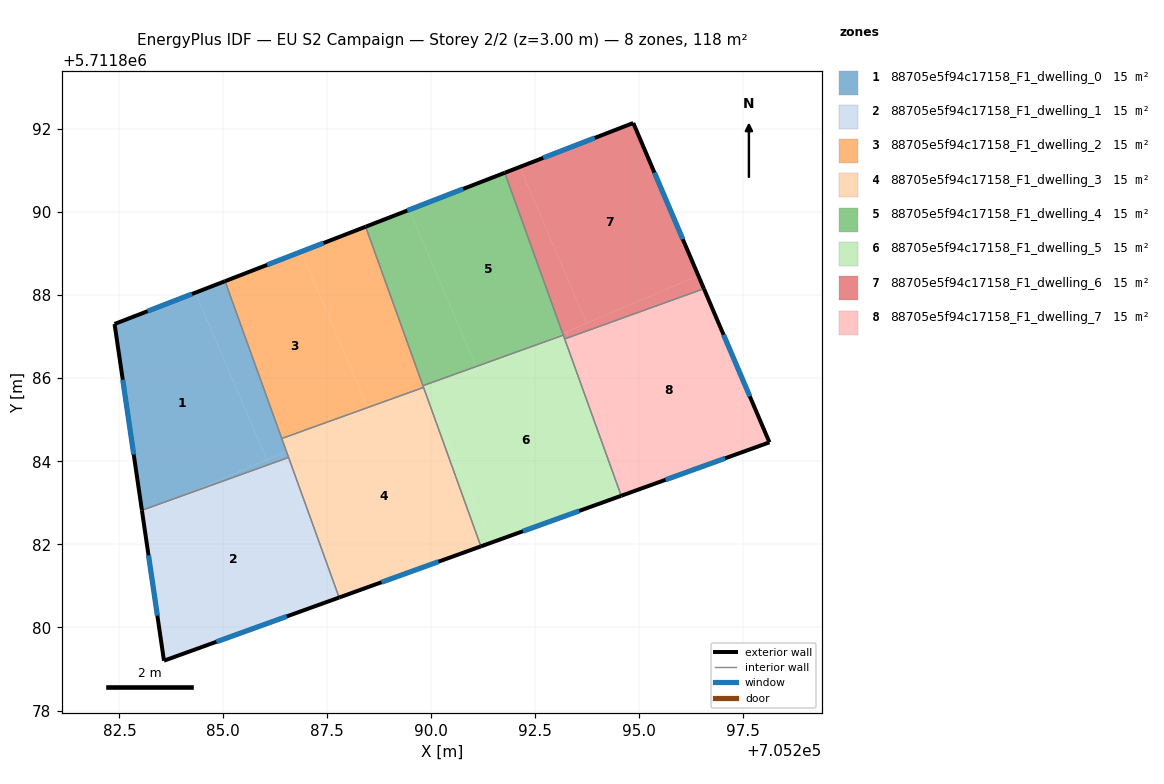
=== STOREY PLAN SPEC (per zone: floor XY polygon, exterior-wall plan segments, windows/doors) ===
zone 1: 88705e5f94c17158_F1_dwelling_0  (14.8 m²)
  floor: (705284.33, 5711888.06) (705286.05, 5711884.04) (705284.07, 5711883.19) (705283.04, 5711882.82) (705282.38, 5711887.30)
  floor: (705286.38, 5711884.18) (705286.44, 5711884.04) (705284.07, 5711883.19)
  floor: (705285.04, 5711888.33) (705286.52, 5711884.24) (705286.05, 5711884.04) (705284.33, 5711888.06)
  floor: (705286.52, 5711884.24) (705286.57, 5711884.09) (705286.44, 5711884.04) (705286.38, 5711884.18)
  exterior wall: (705285.04, 5711888.33) – (705282.38, 5711887.30)  [2.9 m]
    window: (705284.25, 5711888.02) – (705283.18, 5711887.61)  [1.4 m²]
  exterior wall: (705282.38, 5711887.30) – (705283.04, 5711882.82)  [4.5 m]
    window: (705282.58, 5711885.96) – (705282.85, 5711884.16)  [2.2 m²]
  interior walls: 3
zone 2: 88705e5f94c17158_F1_dwelling_1  (14.8 m²)
  floor: (705286.44, 5711884.04) (705287.42, 5711881.74) (705287.79, 5711880.72) (705283.57, 5711879.20) (705283.05, 5711882.75) (705284.07, 5711883.19)
  floor: (705284.07, 5711883.19) (705283.05, 5711882.75) (705283.04, 5711882.82)
  floor: (705286.57, 5711884.09) (705287.42, 5711881.74) (705286.44, 5711884.04)
  exterior wall: (705283.57, 5711879.20) – (705287.79, 5711880.72)  [4.5 m]
    window: (705284.83, 5711879.66) – (705286.53, 5711880.26)  [2.2 m²]
  exterior wall: (705283.04, 5711882.82) – (705283.57, 5711879.20)  [3.7 m]
    window: (705283.20, 5711881.74) – (705283.41, 5711880.28)  [1.8 m²]
  interior walls: 2
zone 3: 88705e5f94c17158_F1_dwelling_2  (14.8 m²)
  floor: (705286.88, 5711889.04) (705288.48, 5711885.29) (705286.41, 5711884.55) (705285.04, 5711888.33)
  floor: (705288.43, 5711889.64) (705289.82, 5711885.78) (705288.48, 5711885.29) (705286.88, 5711889.04)
  exterior wall: (705288.43, 5711889.64) – (705285.04, 5711888.33)  [3.6 m]
    window: (705287.41, 5711889.25) – (705286.06, 5711888.73)  [1.8 m²]
  interior walls: 4
zone 4: 88705e5f94c17158_F1_dwelling_3  (14.8 m²)
  floor: (705289.86, 5711885.66) (705291.20, 5711881.95) (705287.85, 5711880.74) (705287.42, 5711881.74) (705286.52, 5711884.24)
  floor: (705287.42, 5711881.74) (705287.85, 5711880.74) (705287.79, 5711880.72)
  floor: (705288.48, 5711885.29) (705288.56, 5711885.11) (705286.52, 5711884.24) (705286.41, 5711884.55)
  floor: (705289.82, 5711885.78) (705289.86, 5711885.66) (705288.56, 5711885.11) (705288.48, 5711885.29)
  exterior wall: (705287.79, 5711880.72) – (705291.20, 5711881.95)  [3.6 m]
    window: (705288.81, 5711881.09) – (705290.18, 5711881.58)  [1.8 m²]
  interior walls: 4
zone 5: 88705e5f94c17158_F1_dwelling_4  (14.8 m²)
  floor: (705291.77, 5711890.94) (705293.17, 5711887.08) (705292.47, 5711886.78) (705291.09, 5711886.28) (705289.48, 5711890.05)
  floor: (705289.48, 5711890.05) (705291.09, 5711886.28) (705289.81, 5711885.82) (705288.43, 5711889.64)
  floor: (705293.17, 5711887.08) (705293.18, 5711887.04) (705292.48, 5711886.78)
  exterior wall: (705291.77, 5711890.94) – (705288.43, 5711889.64)  [3.6 m]
    window: (705290.77, 5711890.55) – (705289.43, 5711890.03)  [1.7 m²]
  interior walls: 3
zone 6: 88705e5f94c17158_F1_dwelling_5  (14.8 m²)
  floor: (705293.18, 5711887.04) (705294.58, 5711883.17) (705291.46, 5711882.05) (705289.91, 5711885.68) (705292.48, 5711886.78)
  floor: (705291.09, 5711886.28) (705291.12, 5711886.20) (705289.86, 5711885.66) (705289.82, 5711885.78) (705289.81, 5711885.82)
  floor: (705289.91, 5711885.68) (705291.46, 5711882.05) (705291.20, 5711881.95) (705289.86, 5711885.66)
  floor: (705292.47, 5711886.78) (705291.12, 5711886.20) (705291.09, 5711886.28)
  exterior wall: (705291.20, 5711881.95) – (705294.58, 5711883.17)  [3.6 m]
    window: (705292.21, 5711882.32) – (705293.57, 5711882.80)  [1.7 m²]
  interior walls: 5
zone 7: 88705e5f94c17158_F1_dwelling_6  (14.8 m²)
  floor: (705294.87, 5711892.14) (705296.43, 5711888.47) (705293.75, 5711887.32) (705292.14, 5711891.08)
  floor: (705292.14, 5711891.08) (705293.75, 5711887.32) (705293.17, 5711887.08) (705291.77, 5711890.94)
  floor: (705296.43, 5711888.47) (705296.57, 5711888.15) (705293.31, 5711886.98) (705293.25, 5711887.11)
  floor: (705293.25, 5711887.11) (705293.31, 5711886.98) (705293.22, 5711886.94) (705293.17, 5711887.08)
  exterior wall: (705294.87, 5711892.14) – (705291.77, 5711890.94)  [3.3 m]
    window: (705293.94, 5711891.78) – (705292.70, 5711891.30)  [1.6 m²]
  exterior wall: (705296.57, 5711888.15) – (705294.87, 5711892.14)  [4.3 m]
    window: (705296.06, 5711889.35) – (705295.38, 5711890.95)  [2.1 m²]
  interior walls: 3
zone 8: 88705e5f94c17158_F1_dwelling_7  (14.8 m²)
  floor: (705296.57, 5711888.15) (705298.14, 5711884.46) (705294.89, 5711883.28) (705293.31, 5711886.98)
  floor: (705293.31, 5711886.98) (705294.89, 5711883.28) (705294.58, 5711883.17) (705293.22, 5711886.94)
  exterior wall: (705298.14, 5711884.46) – (705296.57, 5711888.15)  [4.0 m]
    window: (705297.67, 5711885.56) – (705297.04, 5711887.05)  [1.9 m²]
  exterior wall: (705294.58, 5711883.17) – (705298.14, 5711884.46)  [3.8 m]
    window: (705295.64, 5711883.55) – (705297.08, 5711884.07)  [1.8 m²]
  interior walls: 2

=== DERIVED (storey summary) ===
Building: EU S2 Campaign
Storey: 2 of 2  (floor level z = 3.00 m)
Storey gross floor area: 118.0 m²
Zones on this storey: 8
  - 88705e5f94c17158_F1_dwelling_0: floor 14.8 m²; exterior wall 7.4 m (22.1 m²); 2 window(s) 3.6 m²; WWR 16.1%
  - 88705e5f94c17158_F1_dwelling_1: floor 14.8 m²; exterior wall 8.1 m (24.4 m²); 2 window(s) 3.9 m²; WWR 16.1%
  - 88705e5f94c17158_F1_dwelling_2: floor 14.8 m²; exterior wall 3.6 m (10.9 m²); 1 window(s) 1.8 m²; WWR 16.1%
  - 88705e5f94c17158_F1_dwelling_3: floor 14.8 m²; exterior wall 3.6 m (10.9 m²); 1 window(s) 1.8 m²; WWR 16.1%
  - 88705e5f94c17158_F1_dwelling_4: floor 14.8 m²; exterior wall 3.6 m (10.8 m²); 1 window(s) 1.7 m²; WWR 16.1%
  - 88705e5f94c17158_F1_dwelling_5: floor 14.8 m²; exterior wall 3.6 m (10.8 m²); 1 window(s) 1.7 m²; WWR 16.1%
  - 88705e5f94c17158_F1_dwelling_6: floor 14.8 m²; exterior wall 7.7 m (23.0 m²); 2 window(s) 3.7 m²; WWR 16.1%
  - 88705e5f94c17158_F1_dwelling_7: floor 14.8 m²; exterior wall 7.8 m (23.4 m²); 2 window(s) 3.8 m²; WWR 16.1%
Zone adjacency (shared interzone walls):
  - 88705e5f94c17158_F1_dwelling_0 ↔ 88705e5f94c17158_F1_dwelling_1
  - 88705e5f94c17158_F1_dwelling_0 ↔ 88705e5f94c17158_F1_dwelling_2
  - 88705e5f94c17158_F1_dwelling_0 ↔ 88705e5f94c17158_F1_dwelling_3
  - 88705e5f94c17158_F1_dwelling_1 ↔ 88705e5f94c17158_F1_dwelling_3
  - 88705e5f94c17158_F1_dwelling_2 ↔ 88705e5f94c17158_F1_dwelling_3
  - 88705e5f94c17158_F1_dwelling_2 ↔ 88705e5f94c17158_F1_dwelling_4
  - 88705e5f94c17158_F1_dwelling_2 ↔ 88705e5f94c17158_F1_dwelling_5
  - 88705e5f94c17158_F1_dwelling_3 ↔ 88705e5f94c17158_F1_dwelling_5
  - 88705e5f94c17158_F1_dwelling_4 ↔ 88705e5f94c17158_F1_dwelling_5
  - 88705e5f94c17158_F1_dwelling_4 ↔ 88705e5f94c17158_F1_dwelling_6
  - 88705e5f94c17158_F1_dwelling_5 ↔ 88705e5f94c17158_F1_dwelling_6
  - 88705e5f94c17158_F1_dwelling_5 ↔ 88705e5f94c17158_F1_dwelling_7
  - 88705e5f94c17158_F1_dwelling_6 ↔ 88705e5f94c17158_F1_dwelling_7